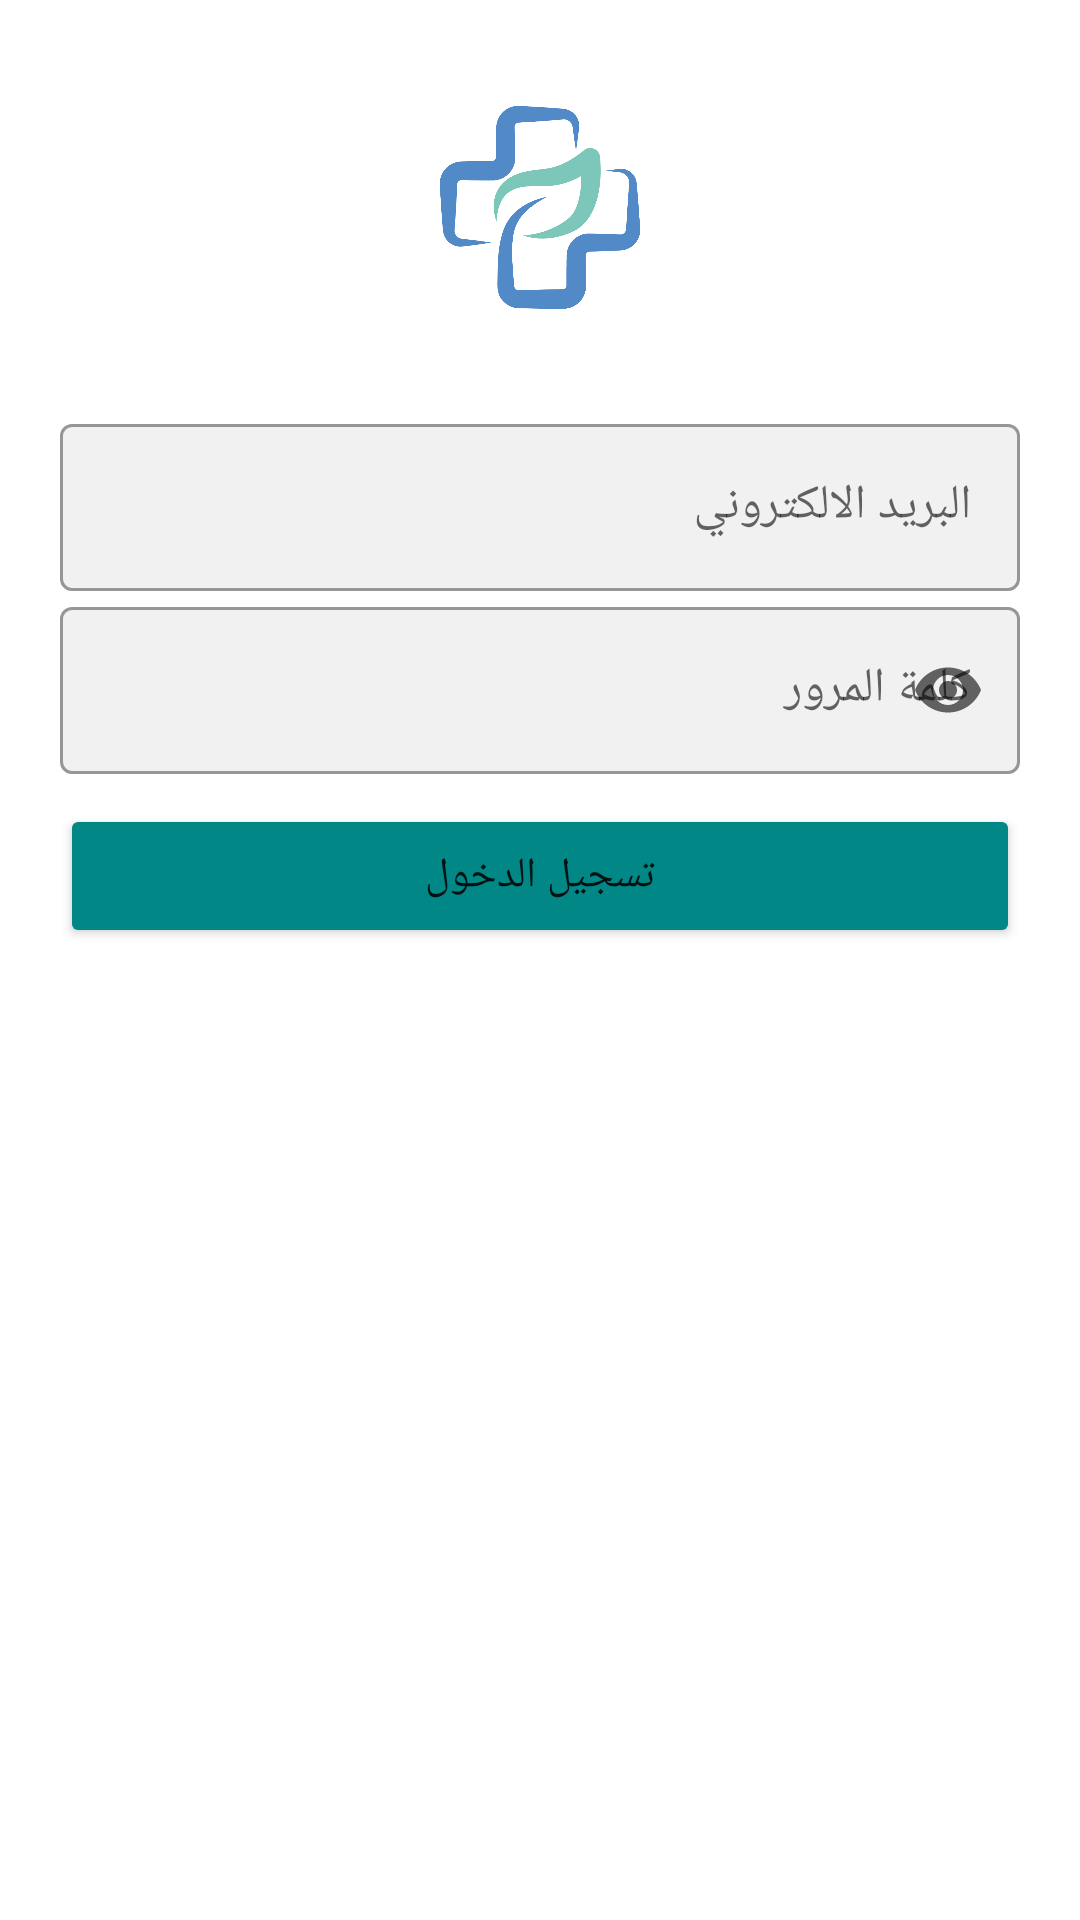

The Android layout XML behind this screen, and the referenced resources:
<!-- AndroidManifest.xml: application theme Theme.HealthCare -->
<!-- res/layout/sign_in_screen.xml -->
<?xml version="1.0" encoding="utf-8"?>
<androidx.constraintlayout.widget.ConstraintLayout xmlns:android="http://schemas.android.com/apk/res/android"
    xmlns:app="http://schemas.android.com/apk/res-auto"
    xmlns:tools="http://schemas.android.com/tools"
    android:layout_width="match_parent"
    android:layout_height="match_parent"
    tools:context=".screen.signIn">

    
    <ImageView
        android:id="@+id/imageView4"
        android:layout_width="match_parent"
        android:layout_height="96dp"
        android:layout_marginStart="20dp"
        android:layout_marginTop="20dp"
        android:layout_marginEnd="20dp"
        android:src="@drawable/logo"
        app:layout_constraintEnd_toEndOf="parent"
        app:layout_constraintStart_toStartOf="parent"
        app:layout_constraintTop_toTopOf="parent" />

    
    <com.google.android.material.textfield.TextInputLayout
        android:id="@+id/emailTextFieldSignInLayout"
        style="@style/Widget.MaterialComponents.TextInputLayout.OutlinedBox"
        android:layout_width="0dp"
        android:layout_height="wrap_content"
        android:layout_marginStart="20dp"
        android:layout_marginTop="20dp"
        android:layout_marginEnd="20dp"
        android:hint="البريد الالكتروني"
        app:boxBackgroundColor="#F1F1F1"
        android:textAppearance="@style/MyTextFont"
        app:endIconMode="clear_text"
        app:layout_constraintEnd_toEndOf="parent"
        app:layout_constraintStart_toStartOf="parent"
        app:layout_constraintTop_toBottomOf="@id/imageView4"
        app:startIconDrawable="@drawable/ic_email">
        <com.google.android.material.textfield.TextInputEditText
            android:id="@+id/emailTextFieldSignIn"
            android:layout_width="match_parent"
            android:layout_height="match_parent"
            android:textDirection="rtl"
            android:inputType="textEmailAddress" />
    </com.google.android.material.textfield.TextInputLayout>

    
    
    <com.google.android.material.textfield.TextInputLayout
        android:id="@+id/passwordTextFieldSignInLayout"
        android:layout_width="match_parent"
        android:layout_height="wrap_content"
        app:boxBackgroundColor="#F1F1F1"
        android:layout_marginBottom="5dp"
        style="@style/Widget.MaterialComponents.TextInputLayout.OutlinedBox"
        android:hint="كلمة المرور"
        android:layout_marginStart="20dp"
        android:layout_marginEnd="20dp"
        android:textAppearance="@style/MyTextFont"
        app:endIconMode="password_toggle"
        app:layout_constraintTop_toBottomOf="@id/emailTextFieldSignInLayout"
        app:startIconDrawable="@drawable/ic_lock">
        <com.google.android.material.textfield.TextInputEditText
            android:id="@+id/passwordTextFieldSignIn"
            android:layout_width="match_parent"
            android:layout_height="wrap_content"
            android:textDirection="rtl"
            android:inputType="textPassword"
            android:importantForAutofill="no"
            android:privateImeOptions="nm"
            android:imeOptions="actionDone"
            android:imeActionLabel="Done"/>
    </com.google.android.material.textfield.TextInputLayout>

    
    <Button
        android:id="@+id/sign_account_button"
        android:layout_width="0dp"
        android:layout_height="wrap_content"
        android:layout_marginStart="20dp"
        android:layout_marginTop="10dp"
        android:layout_marginEnd="20dp"
        android:backgroundTint="@color/teal_700"
        android:text="تسجيل الدخول"
        android:textAllCaps="false"
        android:textAppearance="@style/MyTextFont"
        app:layout_constraintEnd_toEndOf="parent"
        app:layout_constraintStart_toStartOf="parent"
        app:layout_constraintTop_toBottomOf="@+id/passwordTextFieldSignInLayout" />



</androidx.constraintlayout.widget.ConstraintLayout>
<!-- resources referenced by this layout -->
<resources>
  <!-- drawable logo: png bitmap (drawable, 27287 bytes) -->
  <style name="MyTextFont" parent="TextAppearance.Material3.BodyMedium">
          <item name="fontFamily">@font/font</item>
          
      </style>
  <style name="Theme.HealthCare" parent="Theme.MaterialComponents.DayNight.DarkActionBar">
          
          <item name="colorPrimary">@color/purple_500</item>
          <item name="colorPrimaryVariant">@color/purple_700</item>
          <item name="colorOnPrimary">@color/white</item>
          
          <item name="colorSecondary">@color/teal_200</item>
          <item name="colorSecondaryVariant">@color/teal_700</item>
          <item name="colorOnSecondary">@color/black</item>
          
          <item name="android:statusBarColor">#034A4A</item>
          
          <item name="windowActionBar">false</item>
          <item name="windowNoTitle">true</item>
          <item name="android:navigationBarColor">#034A4A</item>
      </style>
  <!-- not gathered from this repository: default colours our renderer supplied (Android Studio template values) -->
  <color name="purple_500">#FF6200EE</color>
  <color name="purple_700">#FF3700B3</color>
  <color name="teal_200">#FF03DAC5</color>
  <color name="teal_700">#FF018786</color>
  <color name="black">#FF000000</color>
  <color name="white">#FFFFFFFF</color>
</resources>
